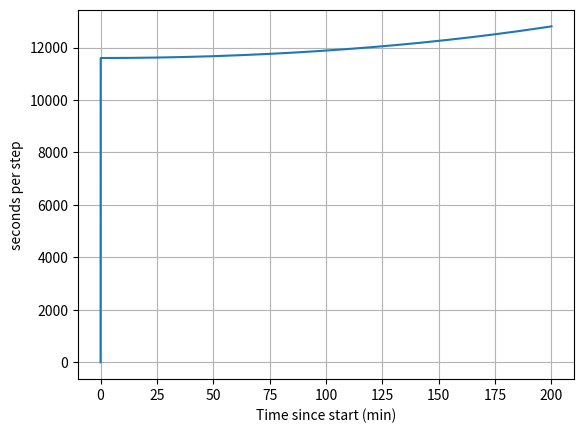

The matplotlib source for this figure:
import math
sidereal_day_hours = 23.9344699
rads_per_sec = 2*math.pi/sidereal_day_hours/3600
# print(rads_per_sec)


import numpy as np
time = np.linspace(0,200*60,200*60)
length_in_cm = 20

def yt(length, ts):
    return length * np.tan(rads_per_sec * ts)

def ypt(length, ts):
    cm_per_sec = length/np.cos(rads_per_sec * ts)**2* rads_per_sec  # chain rule
    return cm_per_sec

import matplotlib.pyplot as plt
lengths_in_cm = [29,32,35]

# plot bolt length vs. time
# for length in lengths_in_cm:
#     y = yt(length, time)
#     plt.plot(time/60.0, y, label=str(length))
# plt.legend()
# plt.grid(color='0.7')
# plt.ylabel('Bolt insertion (cm)')
# plt.xlabel('Time since start (min)')
# plt.show()

# for length in lengths_in_cm:
#     y = ypt(length, time)
#     plt.plot(time/60.0, y*60.0, label='Length={}cm'.format(length))
# plt.legend()
# plt.grid(color='0.7')
# plt.ylabel('Bolt insertion rate (cm/min)')
# plt.xlabel('Time since start (min)')
# plt.show()

# print(rotations_per_cm)

# plt.rcParams.update({'font.size':16})
# for length in lengths_in_cm:
#     rotations_per_second = rotations_per_cm * ypt(length, time)
#     plt.plot(time/60.0, rotations_per_second*60,label='Length={}cm'.format(length))
#     plt.legend()
#     plt.grid(color='0.7')
#     plt.ylabel('Required rotation rate (rotations/min)')
#     plt.xlabel('Time since start (min)')
# plt.title('Rotation rate with 1/4-20 thread')
# plt.show()
# plt.savefig('rotation_rate.png')

# real calculation for my apparatus
# rotations_per_second = rotations_per_cm * ypt(29.113, time)
# seconds_per_step = 1.0/(rotations_per_second*4076)
rada = 2*math.pi / 23.9344699 / 3600
radb = 2*math.pi / 1436.06819 / 60
radc = 2*math.pi / 86164.0916

print(rada)
print(radb)
print(radc)
steps = 4076

rotations_per_cm = 1.25
cm_to_mm = 10
angle = 2*math.pi / 86164.0916
_sin = ((angle*time)/2)
a = (2 * 29) * np.sin(_sin)
delta_a = [(pt - a[i-1 if i > 0 else 0]) for i, pt in enumerate(a)]

rotations_per_second = [steps * dps for dps in delta_a]

sec_per_step = [(1/rps)*100000 if rps > 0 else 0 for rps in rotations_per_second]
pre_scaler = 256
sps_16mhz = [16000000/(sps*pre_scaler) if sps > 0 else 0  for sps in sec_per_step]
print(sum(delta_a))

graph = [sec_per_step]  # pheta_t, rotations_per_second,

for g in graph:

# print(rotations_per_second)
# print(4076*rotations_per_second)
    plt.plot(time/60.0, g)
plt.grid(color='0.7')
plt.ylabel('seconds per step')
plt.xlabel('Time since start (min)')
plt.show()

